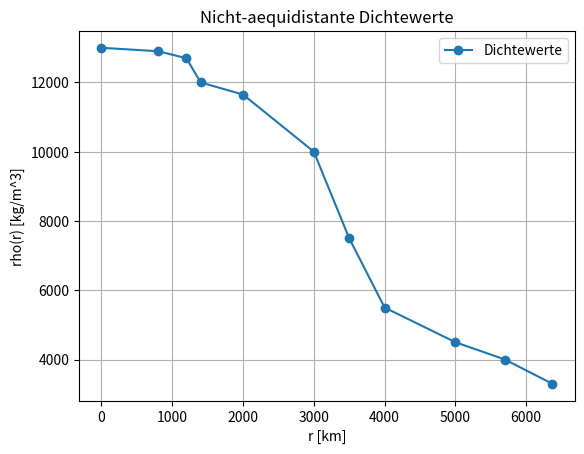
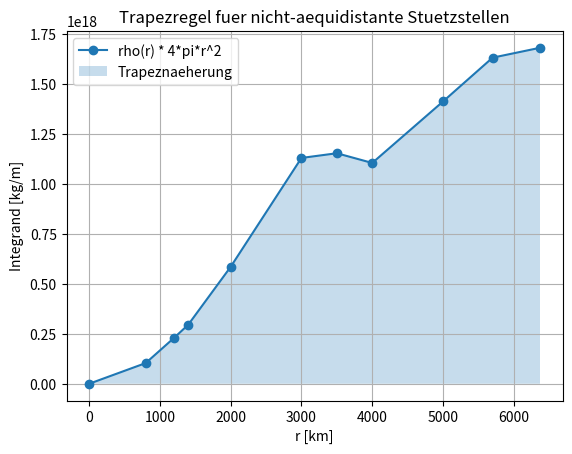

Recreate these plots in Python, in order.
# -*- coding: utf-8 -*-
"""
Trapezregel fuer nicht-aequidistante Stuetzstellen
==================================================

Aufgabenstellung
----------------
Die Masse eines Planeten soll aus tabellierten Dichtewerten berechnet werden.
Die Dichte rho(r) ist an nicht-aequidistanten Radien gegeben.

Gesucht ist naeherungsweise

    M = integral_0^R rho(r) * 4*pi*r^2 dr.

Da die Stuetzstellen nicht gleichmaessig verteilt sind, wird die summierte
Trapezregel fuer nicht-aequidistante Daten verwendet:

    I ~= Summe_i (y_i + y_{i+1})/2 * (x_{i+1} - x_i).

Wichtig: Die Radien werden von km in m umgerechnet, weil rho in kg/m^3 gegeben ist.
"""

import numpy as np
import sympy as sp
import matplotlib.pyplot as plt


# %% Angaben: Messdaten / Tabellenwerte

# Radius in km, nicht aequidistant
r_km = np.array([0, 800, 1200, 1400, 2000, 3000, 3500, 4000, 5000, 5700, 6370], dtype=float)

# Dichte in kg/m^3, einfache plausible Dichteverteilung nach aussen abnehmend
rho = np.array([13000, 12900, 12700, 12000, 11650, 10000, 7500, 5500, 4500, 4000, 3300], dtype=float)

# Literaturwert als Orientierung / Plausibilitaetsvergleich
M_literatur = 5.97e24


# %% Umrechnung und Integrand aufstellen

r_m = r_km * 1000.0                         # km -> m
integrand = rho * 4 * np.pi * r_m**2        # y_i = rho(r_i) * 4*pi*r_i^2

print("Trapezregel fuer nicht-aequidistante Stuetzstellen")
print("==================================================")
print("Gegeben: r in km, rho in kg/m^3")
print("Gesucht: M = integral rho(r) * 4*pi*r^2 dr")
print()

print("Tabelle")
print("------")
print(" i      r [km]      rho [kg/m^3]        integrand")
for i in range(len(r_km)):
    print(f"{i:2d}  {r_km[i]:10.1f}  {rho[i]:14.1f}  {integrand[i]:16.6e}")
print()


# %% Summierte Trapezregel fuer nicht-aequidistante Daten

# Einzelbeitraege der Trapeze:
# I_i = (y_i + y_{i+1})/2 * (x_{i+1} - x_i)
beitraege = (integrand[:-1] + integrand[1:]) / 2 * (r_m[1:] - r_m[:-1])
M_approx = np.sum(beitraege)
relativer_fehler = abs(M_approx - M_literatur) / M_literatur

print("Trapezbeitraege")
print("---------------")
for i in range(len(beitraege)):
    print(f"Intervall [{r_km[i]:.0f}, {r_km[i+1]:.0f}] km: {beitraege[i]:.6e} kg")
print()

print("Resultat")
print("--------")
print(f"M_approx       = {M_approx:.6e} kg")
print(f"M_literatur    = {M_literatur:.6e} kg")
print(f"rel. Abweichung = {relativer_fehler:.4%}")


# %% Plot 1: Dichteverteilung

plt.figure()
plt.plot(r_km, rho, "o-", label="Dichtewerte")
plt.xlabel("r [km]")
plt.ylabel("rho(r) [kg/m^3]")
plt.title("Nicht-aequidistante Dichtewerte")
plt.grid(True)
plt.legend()
plt.show()


# %% Plot 2: Integrand und Trapezflaechen

plt.figure()
plt.plot(r_km, integrand, "o-", label="rho(r) * 4*pi*r^2")
plt.fill_between(r_km, integrand, alpha=0.25, label="Trapeznaeherung")
plt.xlabel("r [km]")
plt.ylabel("Integrand [kg/m]")
plt.title("Trapezregel fuer nicht-aequidistante Stuetzstellen")
plt.grid(True)
plt.legend()
plt.show()


# %% Kontrollrechnung mit numpy.trapz / np.trapezoid

# np.trapezoid macht hier genau dieselbe nicht-aequidistante Trapezregel.
M_np = np.trapezoid(integrand, r_m)
print()
print("Kontrolle mit np.trapezoid:")
print(f"M_np = {M_np:.6e} kg")
